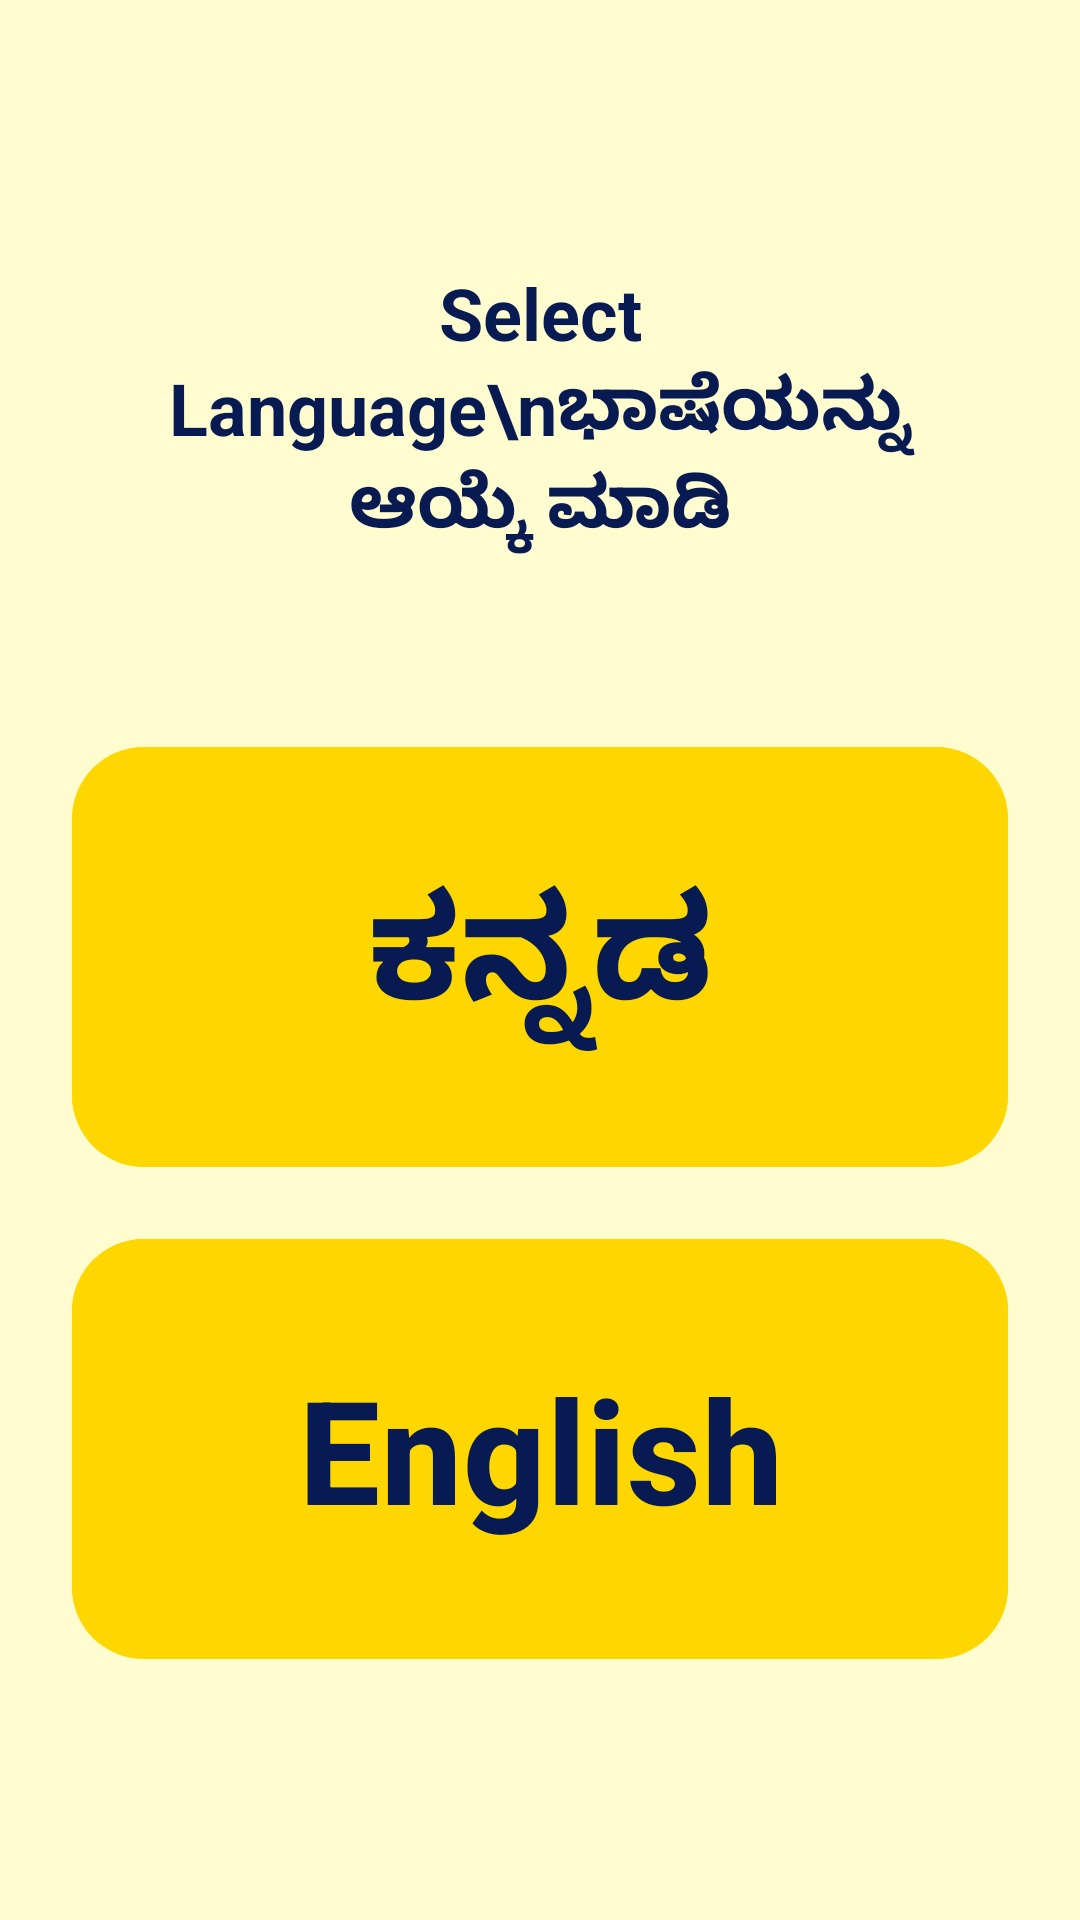

Reconstruct the res/layout file that produces this screen, plus the resources it refers to.
<!-- AndroidManifest.xml: application theme Theme.NammaPlatform -->
<!-- res/layout/activity_language_selection.xml -->
<?xml version="1.0" encoding="utf-8"?>
<androidx.constraintlayout.widget.ConstraintLayout xmlns:android="http://schemas.android.com/apk/res/android"
    xmlns:app="http://schemas.android.com/apk/res-auto"
    android:layout_width="match_parent"
    android:layout_height="match_parent"
    android:background="@color/app_bg"
    android:padding="24dp">

    <TextView
        android:id="@+id/tv_select_lang"
        android:layout_width="wrap_content"
        android:layout_height="wrap_content"
        android:layout_marginTop="64dp"
        android:gravity="center"
        android:text="Select Language\nಭಾಷೆಯನ್ನು ಆಯ್ಕೆ ಮಾಡಿ"
        android:textColor="@color/app_text"
        android:textSize="24sp"
        android:textStyle="bold"
        app:layout_constraintEnd_toEndOf="parent"
        app:layout_constraintStart_toStartOf="parent"
        app:layout_constraintTop_toTopOf="parent" />

    <com.google.android.material.button.MaterialButton
        android:id="@+id/btn_kannada"
        style="@style/ButtonStyle"
        android:layout_width="0dp"
        android:layout_height="140dp"
        android:layout_marginTop="64dp"
        android:text="ಕನ್ನಡ"
        android:textSize="48sp"
        app:cornerRadius="24dp"
        app:layout_constraintEnd_toEndOf="parent"
        app:layout_constraintStart_toStartOf="parent"
        app:layout_constraintTop_toBottomOf="@+id/tv_select_lang" />

    <com.google.android.material.button.MaterialButton
        android:id="@+id/btn_english"
        style="@style/ButtonStyle"
        android:layout_width="0dp"
        android:layout_height="140dp"
        android:layout_marginTop="24dp"
        android:text="English"
        android:textSize="48sp"
        app:cornerRadius="24dp"
        app:layout_constraintEnd_toEndOf="parent"
        app:layout_constraintStart_toStartOf="parent"
        app:layout_constraintTop_toBottomOf="@+id/btn_kannada" />

</androidx.constraintlayout.widget.ConstraintLayout>
<!-- resources referenced by this layout -->
<resources>
  <color name="app_bg">#FFFDD0</color>
  <color name="app_text">#071A52</color>
  <style name="ButtonStyle" parent="Widget.Material3.Button">
          <item name="android:insetTop">0dp</item>
          <item name="android:insetBottom">0dp</item>
          <item name="shapeAppearance">@style/RoundedShape</item>
          <item name="android:backgroundTint">#FFD700</item>
          <item name="android:textColor">#071A52</item>
          <item name="android:textSize">20sp</item>
          <item name="android:textStyle">bold</item>
      </style>
  <style name="Theme.NammaPlatform" parent="Theme.Material3.Light.NoActionBar">
          <item name="colorPrimary">#071A52</item>
          <item name="colorOnPrimary">@color/white</item>
          <item name="colorSecondary">#FFD700</item>
          <item name="colorOnSecondary">#071A52</item>
          <item name="android:statusBarColor">#071A52</item>
          <item name="android:windowBackground">@color/app_bg</item>
          <item name="android:textColorPrimary">#071A52</item>
      </style>
  <style name="RoundedShape">
          <item name="cornerSize">16dp</item>
      </style>
  <color name="white">#FFFFFF</color>
</resources>
